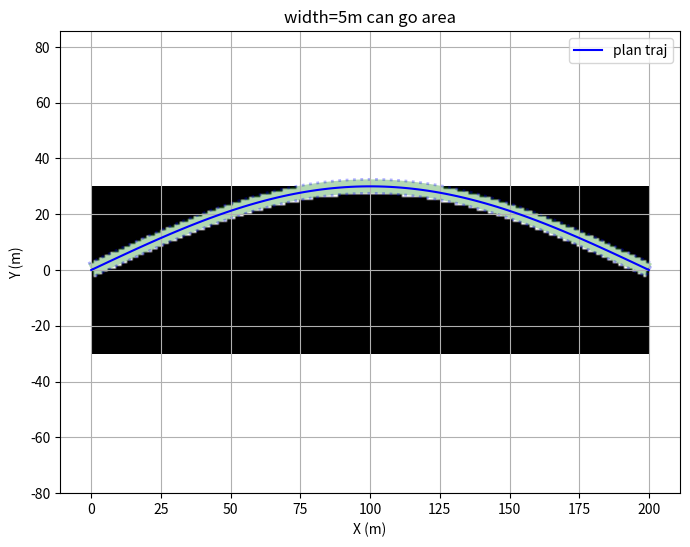

Generate this figure with matplotlib:
import numpy as np
import matplotlib.pyplot as plt
from matplotlib.path import Path
from matplotlib.patches import PathPatch

def cartesian_to_frenet(x, y, ref_x, ref_y, ref_yaw):
    """
    将车辆轨迹从笛卡尔坐标系转换到Frenet坐标系。

    参数:
        x, y: 车辆轨迹在笛卡尔坐标系中的x和y坐标，可以是单个数值或数组。
        ref_x, ref_y: 参考线在笛卡尔坐标系中的x和y坐标，用于计算Frenet坐标系。
        ref_yaw: 参考线的航向角，用于计算Frenet坐标系。

    返回:
        (s, d): Frenet坐标系中的s和d值，如果输入是数组，则返回对应数组。
    """
    dx = x - ref_x
    dy = y - ref_y
    cos_ref_yaw = np.cos(ref_yaw)
    sin_ref_yaw = np.sin(ref_yaw)
    s = dx * cos_ref_yaw + dy * sin_ref_yaw
    d = -dx * sin_ref_yaw + dy * cos_ref_yaw
    return s, d

def frenet_to_cartesian(s, d, ref_x, ref_y, ref_yaw):
    """
    将车辆轨迹从Frenet坐标系转换到笛卡尔坐标系。

    参数:
        s, d: Frenet坐标系中的s和d值，可以是单个数值或数组。
        ref_x, ref_y: 参考线在笛卡尔坐标系中的x和y坐标，用于计算Frenet坐标系。
        ref_yaw: 参考线的航向角，用于计算Frenet坐标系。

    返回:
        (x, y): 车辆轨迹在笛卡尔坐标系中的x和y坐标，如果输入是数组，则返回对应数组。
    """
    x = ref_x + s * np.cos(ref_yaw) - d * np.sin(ref_yaw)
    y = ref_y + s * np.sin(ref_yaw) + d * np.cos(ref_yaw)
    return x, y


def generate_feasible_regions(planned_path_x, planned_path_y, car_width):
    # 计算车辆规划路径的切线方向
    dx = np.gradient(planned_path_x)
    dy = np.gradient(planned_path_y)
    yaw = np.arctan2(dy, dx)

    # 计算车辆规划路径的法向量方向
    normal_yaw = yaw + np.pi / 2

    # 计算车辆规划路径两侧的点
    offset = car_width / 2
    left_x = planned_path_x + offset * np.cos(normal_yaw)
    left_y = planned_path_y + offset * np.sin(normal_yaw)
    right_x = planned_path_x - offset * np.cos(normal_yaw)
    right_y = planned_path_y - offset * np.sin(normal_yaw)

    # 以车辆规划路径两侧的点构建可行域
    feasible_regions_x = np.stack((left_x, right_x), axis=1)
    feasible_regions_y = np.stack((left_y, right_y), axis=1)

    return feasible_regions_x, feasible_regions_y

def generate_mask(feasible_regions_x, feasible_regions_y, x_range, y_range):
    # 创建多边形路径
    vertices = np.column_stack((feasible_regions_x.flatten(), feasible_regions_y.flatten()))
    path = Path(vertices)

    # 生成掩膜
    x, y = np.meshgrid(np.arange(x_range[0], x_range[1] + 1), np.arange(y_range[0], y_range[1] + 1))
    points = np.column_stack((x.ravel(), y.ravel()))
    mask = path.contains_points(points)
    mask = mask.reshape(x.shape)

    return mask

def is_point_inside_feasible_region(x, y, feasible_regions_x, feasible_regions_y):
    # 创建多边形路径
    path = Path(np.column_stack((feasible_regions_x, feasible_regions_y)))
    # 判断点(x, y)是否在多边形内部
    if not path.contains_point([x, y]):
        return False
    return True

def main():
    num_points = 100
    x_min, x_max = 0, 200
    y_min, y_max = -30, 30
    x_range = (0, 200)
    y_range = (-30, 30)

    car_x = np.linspace(x_min, x_max, num_points)
    car_y = np.sin(np.linspace(0,np.pi, num_points)) * (y_max - y_min) / 2
    # 假设车辆规划路径是一系列的(x, y)坐标点
    planned_path_x = car_x  # 替换成实际的x坐标数据
    planned_path_y = car_y  # 替换成实际的y坐标数据

    # 假设车宽为5m
    car_width = 5.0

    # 生成可行域
    feasible_regions_x, feasible_regions_y = generate_feasible_regions(planned_path_x, planned_path_y, car_width)

    mask = generate_mask(np.concatenate((feasible_regions_x[:, 0],(feasible_regions_x[:, 1])[::-1]),axis=0), \
                         np.concatenate((feasible_regions_y[:, 0],(feasible_regions_y[:, 1])[::-1]),axis=0), \
                              x_range, y_range)

    # 可视化规划后的车辆轨迹和可行域
    plt.figure(figsize=(8, 6))
    plt.plot(planned_path_x, planned_path_y, 'b', label='plan traj')
    # 将可行域填充为蓝色
    plt.fill(np.concatenate((feasible_regions_x[:, 0],(feasible_regions_x[:, 1])[::-1]),axis=0), \
             np.concatenate((feasible_regions_y[:, 0],(feasible_regions_y[:, 1])[::-1]),axis=0), \
                color='green', alpha=0.3, edgecolor='blue', linewidth=2, linestyle='dotted', closed=False)
    plt.imshow(mask, extent=(x_range[0], x_range[1], y_range[0], y_range[1]), origin='lower', cmap='gray')
    plt.xlabel('X (m)')
    plt.ylabel('Y (m)')
    plt.title('width=5m can go area')
    plt.legend()
    plt.grid()
    plt.axis('equal')
    plt.show()

    # points = np.array([[100, 30],
    #                [50, 20],
    #                [1, 1]])
    
    # x_band = np.concatenate((feasible_regions_x[:, 0],(feasible_regions_x[:, 1])[::-1]))
    # y_band = np.concatenate((feasible_regions_y[:, 0],(feasible_regions_y[:, 1])[::-1]))
    # for point in points:
    #     x, y = point
    #     is_inside = is_point_inside_feasible_region(x, y, x_band,y_band)
    #     print(is_inside)
    # mask =  is_point_inside_feasible_region(points[:, 0], points[:, 1], x_band,y_band)  
    


if __name__ == '__main__':
    main()
